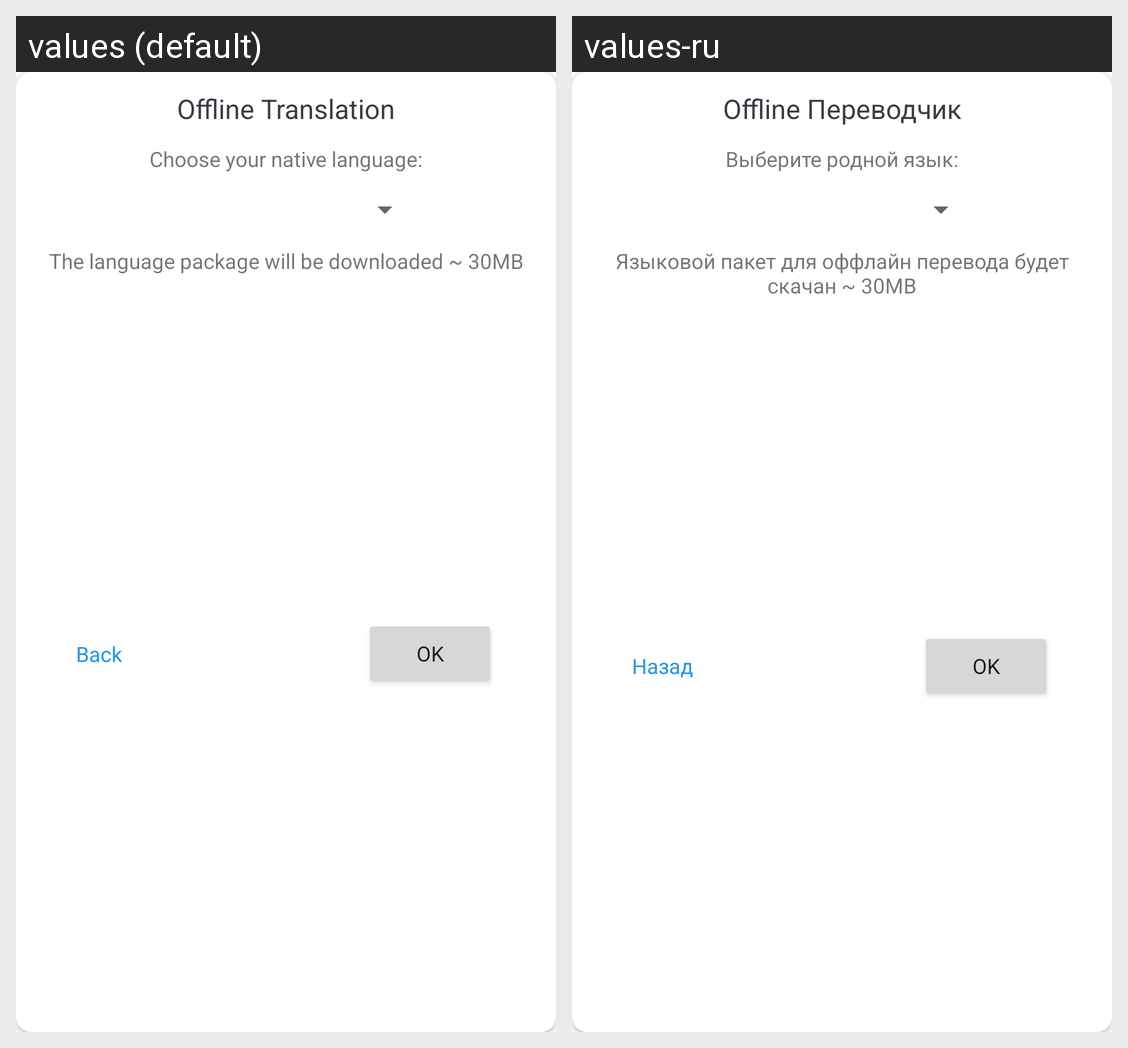

The same Android screen rendered under two of its app's locales, left to right. List the strings drawn on it with the default value and each locale's translation.
Android screen res/layout/dialog_translator_languages.xml rendered under 2 locales, left to right: values (default), values-ru. Device: Nexus 5 (rendered at 1080×1920; each locale shown at half size, 540×960, under a caption strip naming it); theme Theme.ExpressEnglish.
Strings drawn on this screen, with the default value and each locale's value (text and hints the layout hard-codes, and strings that could not be matched under every locale, appear in the picture but are not listed):

langSettings
  values: Offline Translation
  values-ru: Offline Переводчик

chooseLang
  values: Choose your native language:
  values-ru: Выберите родной язык:

dialogLangInfo
  values: The language package will be downloaded ~ 30MB
  values-ru: Языковой пакет для оффлайн перевода будет скачан ~ 30MB

back
  values: Back
  values-ru: Назад

ok
  values: OK
  values-ru: OK
